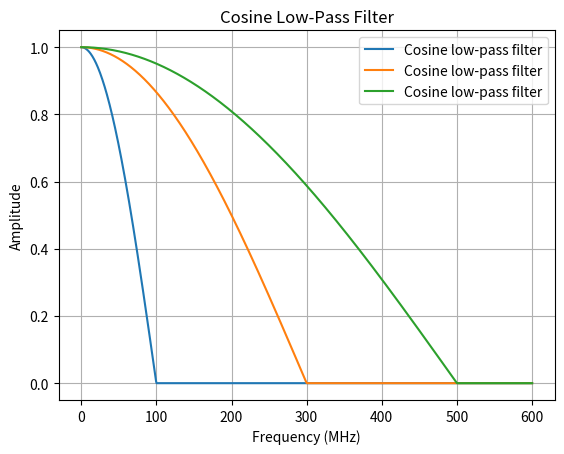

The matplotlib source for this figure:
import numpy as np
import matplotlib.pyplot as plt

def cosine_lowpass_filter(f_mhz, cutoff):
    f = np.abs(f_mhz)
    filt = np.zeros_like(f)

    mask = f <= cutoff
    filt[mask] = np.cos(np.pi * f[mask] / (2 * cutoff))

    return filt


freqs = np.linspace(0, 600, 1000)  # MHz
cutoff = 450

# filt = cosine_lowpass_filter(freqs, cutoff)
filt = cosine_lowpass_filter(freqs, 100)
filt1 = cosine_lowpass_filter(freqs, 300)
filt2 = cosine_lowpass_filter(freqs, 500)

# plot
plt.plot(freqs, filt, label="Cosine low-pass filter")
plt.plot(freqs, filt1, label="Cosine low-pass filter")
plt.plot(freqs, filt2, label="Cosine low-pass filter")

# vertical cutoff line
# plt.axvline(x=cutoff, color="black", ls="--", lw=1)
# plt.text(cutoff, 0.9, "$f_c$", color='black', ha='right')

plt.grid(True)
plt.xlabel("Frequency (MHz)")
plt.ylabel("Amplitude")
plt.title("Cosine Low-Pass Filter")
plt.legend()
plt.show()
